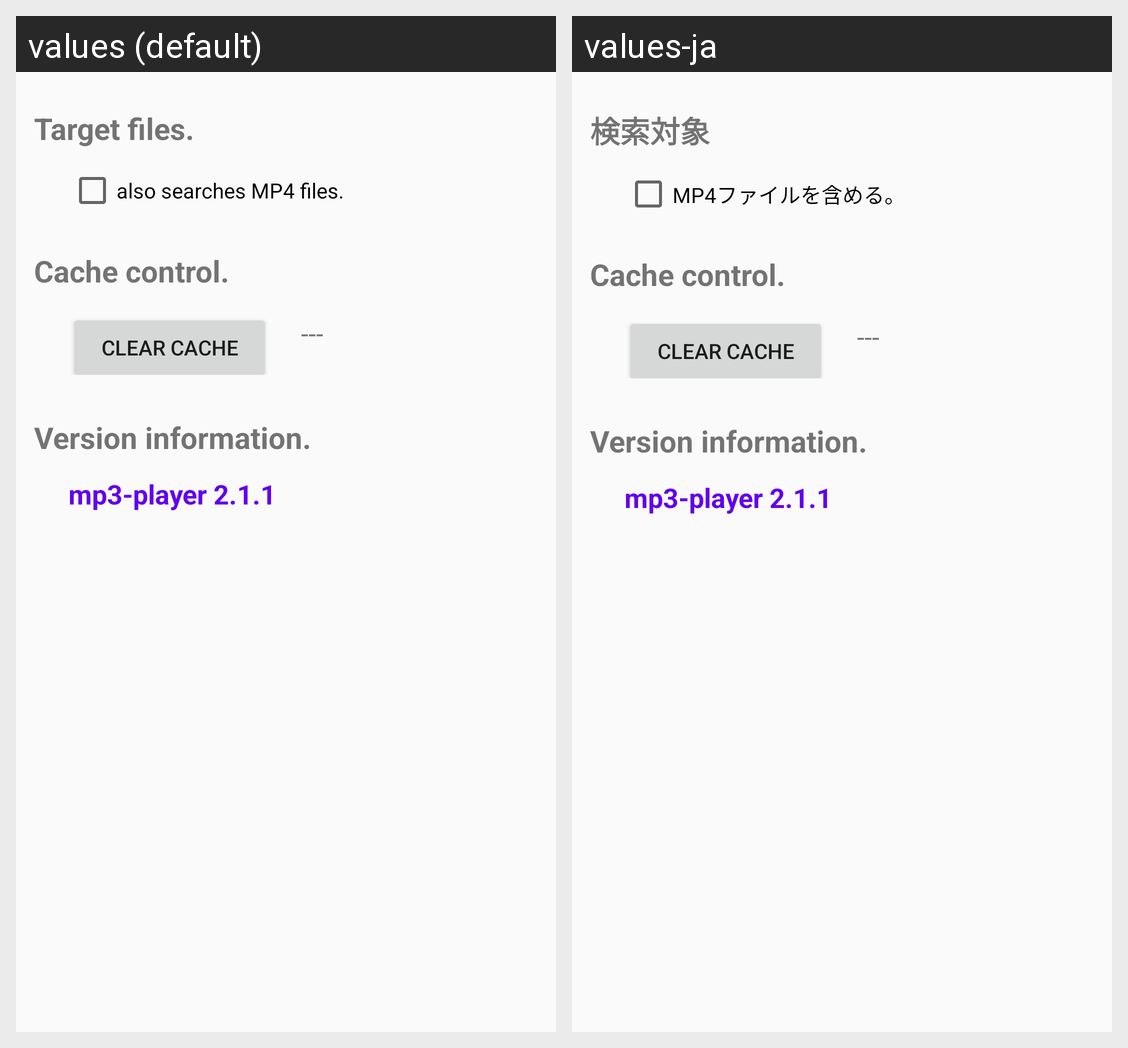

For this localized Android screen grid, give each drawn string resource with its value in every locale shown.
Android screen res/layout/activity_setting.xml rendered under 2 locales, left to right: values (default), values-ja. Device: Nexus 5 (rendered at 1080×1920; each locale shown at half size, 540×960, under a caption strip naming it); theme AppTheme.
Strings drawn on this screen, with the default value and each locale's value (text and hints the layout hard-codes, and strings that could not be matched under every locale, appear in the picture but are not listed):

setting_target_files_title
  values: Target files.
  values-ja: 検索対象

setting_include_mp4_text
  values: also searches MP4 files.
  values-ja: MP4ファイルを含める。

setting_cache_control
  values: Cache control.
  values-ja: Cache control.  [not translated; the default value is used]

setting_cache_clear
  values: Clear Cache
  values-ja: Clear Cache  [not translated; the default value is used]

setting_version_information
  values: Version information.
  values-ja: Version information.  [not translated; the default value is used]

setting_version_description
  values: mp3-player 2.1.1
  values-ja: mp3-player 2.1.1  [not translated; the default value is used]
